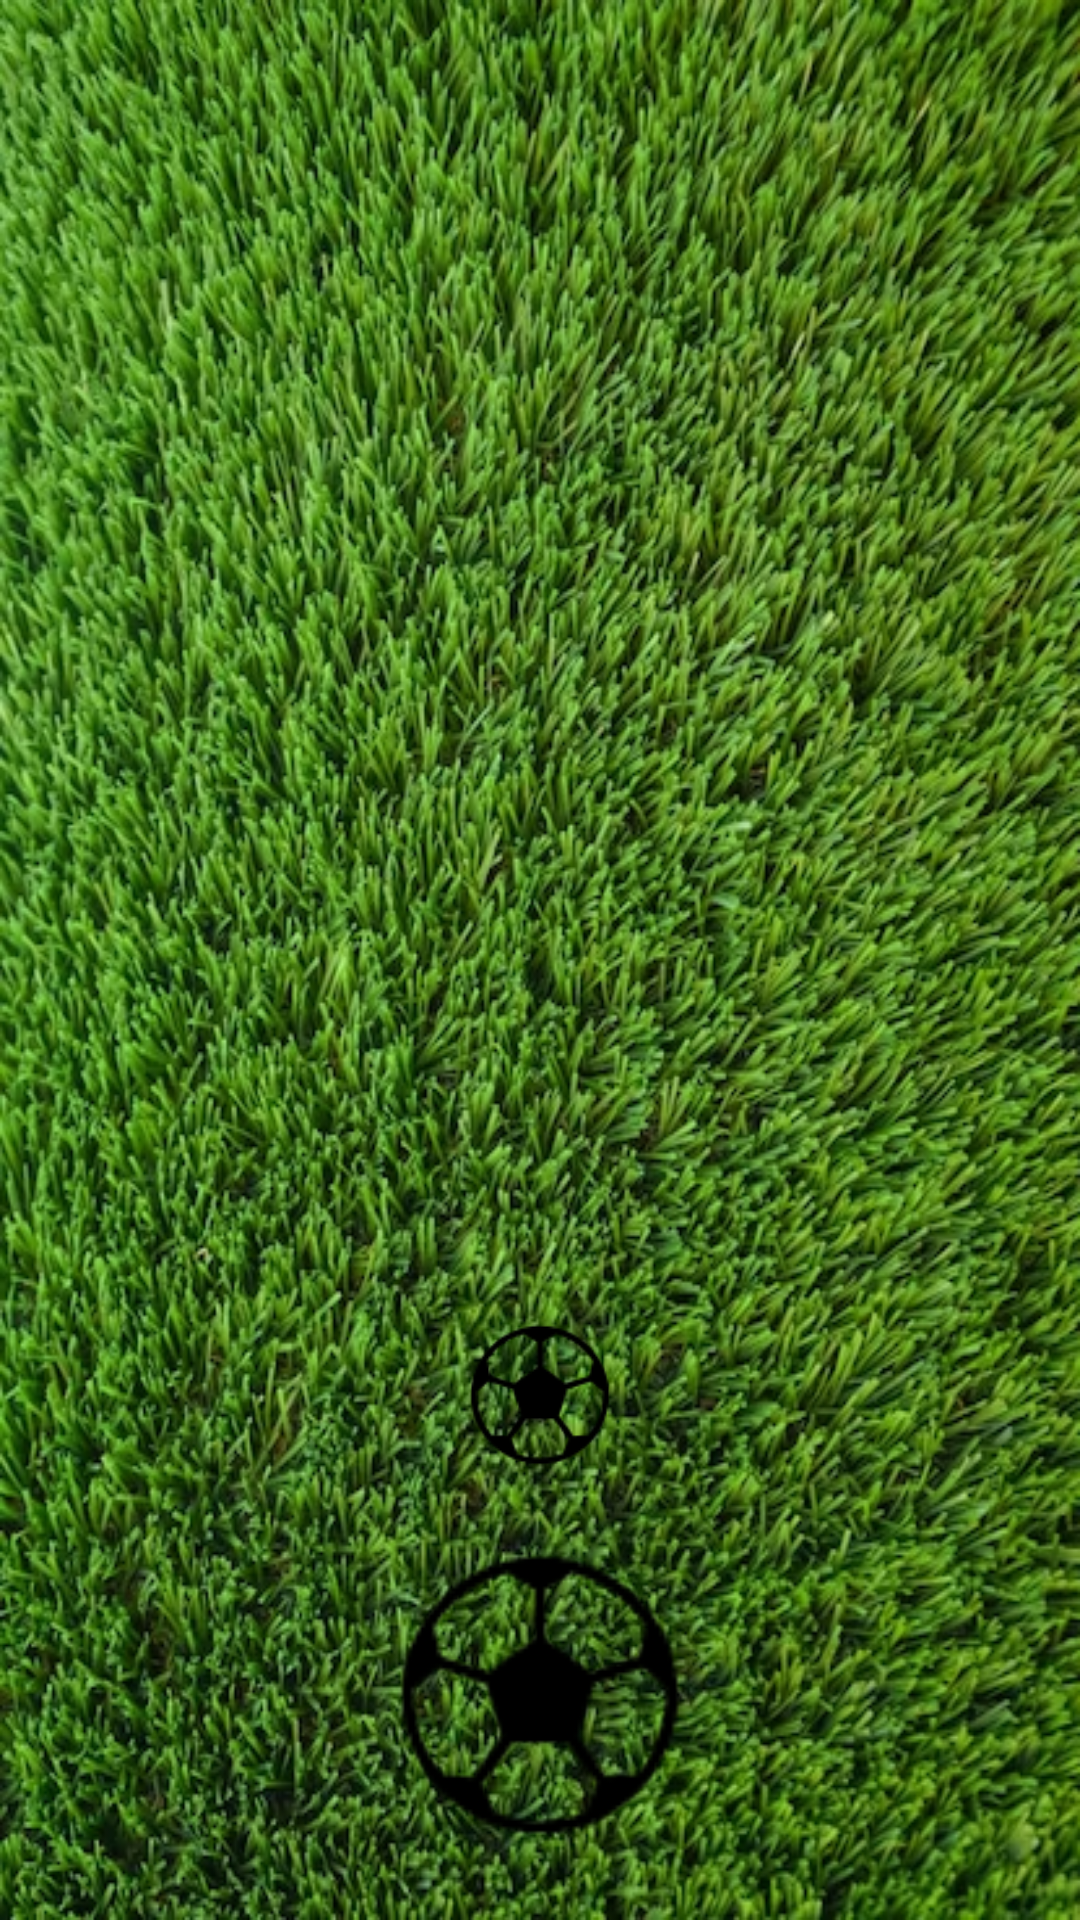

Reconstruct the res/layout file that produces this screen, plus the resources it refers to.
<!-- AndroidManifest.xml: application theme Theme.MostSuperBet -->
<!-- res/layout/fragment_gamef2.xml -->
<?xml version="1.0" encoding="utf-8"?>
<androidx.constraintlayout.widget.ConstraintLayout xmlns:android="http://schemas.android.com/apk/res/android"
    xmlns:tools="http://schemas.android.com/tools"
    android:layout_width="match_parent"
    android:background="@drawable/img"
    android:layout_height="match_parent"
    tools:context=".Fragments.gamef2">
    <RelativeLayout
        android:layout_width="match_parent"
        android:layout_height="match_parent">

        <ImageView
            android:id="@+id/goalpostImageView"
            android:layout_width="100dp"
            android:layout_height="150dp"
            android:layout_alignParentBottom="true"
            android:layout_centerHorizontal="true"
            android:src="@drawable/ball" />

    <ImageView
        android:id="@+id/ballImageView"
        android:layout_width="50dp"
        android:layout_height="50dp"
        android:layout_centerHorizontal="true"
        android:layout_above="@id/goalpostImageView"
        android:src="@drawable/ball" />
    </RelativeLayout>

</androidx.constraintlayout.widget.ConstraintLayout>
<!-- resources referenced by this layout -->
<resources>
  <!-- drawable ball: png bitmap (drawable, 1811 bytes) -->
  <!-- drawable img: png bitmap (drawable-v24, 704389 bytes) -->
  <style name="Theme.MostSuperBet" parent="Theme.AppCompat.NoActionBar">
          
          <item name="colorPrimary">@color/purple_500</item>
          <item name="colorPrimaryVariant">@color/purple_700</item>
          <item name="colorOnPrimary">@color/white</item>
          
          <item name="colorSecondary">@color/teal_200</item>
          <item name="colorSecondaryVariant">@color/teal_700</item>
          <item name="colorOnSecondary">@color/black</item>
          
          <item name="android:statusBarColor">?attr/colorPrimaryVariant</item>
          
      </style>
  <color name="purple_500">#FF6200EE</color>
  <color name="purple_700">#FF3700B3</color>
  <color name="white">#FFFFFFFF</color>
  <color name="teal_200">#FF03DAC5</color>
  <color name="teal_700">#FF018786</color>
  <color name="black">#FF000000</color>
</resources>
